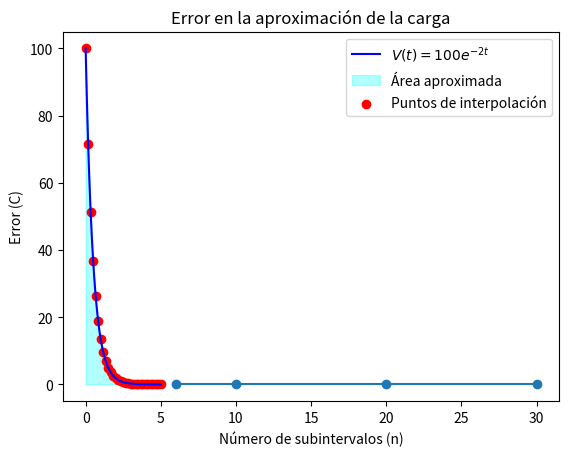

Here is the Python script that generated this plot:
import numpy as np
import matplotlib.pyplot as plt

def simpson_rule(f, a, b, n):
    """Aproxima la integral de f(x) en [a, b] usando la regla de Simpson."""
    if n % 2 == 1:
        raise ValueError("El número de subintervalos (n) debe ser par.")
    
    h = (b - a) / n
    x = np.linspace(a, b, n + 1)  # Puntos del intervalo
    fx = f(x)  # Evaluamos la función en esos puntos
    
    # Regla de Simpson
    integral = (h / 3) * (fx[0] + 2 * np.sum(fx[2:n:2]) + 4 * np.sum(fx[1:n:2]) + fx[n])
    
    return integral

# Parámetros del problema
C = 1e-6  # F
T = 5  # segundos

# Función a integrar (voltaje)
def voltaje(t):
    return 100 * np.exp(-2 * t)

# Solución analítica (para comparar)
solucion_analitica = C * 100 * (1 - np.exp(-2 * T)) / 2

# Valores de n para la regla de Simpson
n_valores = [6, 10, 20, 30]

# Resultados numéricos y errores
resultados = []
errores = []

for n in n_valores:
    resultado_num = C * simpson_rule(voltaje, 0, T, n)
    resultados.append(resultado_num)
    error = abs(resultado_num - solucion_analitica)
    errores.append(error)
    print(f"n = {n}: Carga = {resultado_num:.8f} C, Error = {error:.8f} C")

print(f"\nSolución analítica: {solucion_analitica:.8f} C")

# Gráfica de la función y la aproximación (con n = 30)
t_vals = np.linspace(0, T, 100)
V_vals = voltaje(t_vals)

plt.plot(t_vals, V_vals, label=r"$V(t) = 100e^{-2t}$", color="blue")
plt.fill_between(t_vals, V_vals, alpha=0.3, color="cyan", label="Área aproximada")
plt.scatter(np.linspace(0, T, 30 + 1), voltaje(np.linspace(0, T, 30 + 1)), color="red", label="Puntos de interpolación")
plt.xlabel("Tiempo (s)")
plt.ylabel("Voltaje (V)")
plt.legend()
plt.title("Carga en el capacitor (Regla de Simpson)")
plt.grid()

# Guardar la figura
plt.savefig("carga_capacitor_simpson.png")
plt.show()

# Gráfica del error en función de n
plt.plot(n_valores, errores, marker='o')
plt.xlabel("Número de subintervalos (n)")
plt.ylabel("Error (C)")
plt.title("Error en la aproximación de la carga")
plt.grid()

# Guardar la figura
plt.savefig("error_carga_capacitor.png")
plt.show()